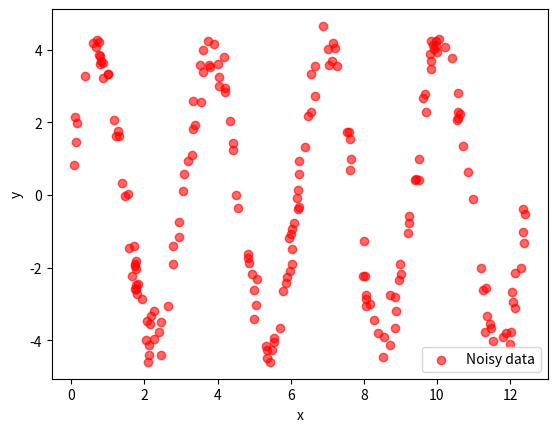

Recreate this plot in Python.
import numpy as np
import matplotlib.pyplot as plt

# Number of points
n = 200
NPM= 1991

# Generate random x values between 0 and 4π
np.random.seed(NPM)
x = np.random.uniform(0, 4*np.pi, n)

# Original function
y_true = 4 * np.sin(2*x + 0.2)

# Add Gaussian noise
noise = np.random.normal(0, 0.4, n)  # mean=0, std=0.5
y_noisy = y_true + noise

# Plot
plt.scatter(x, y_noisy, label="Noisy data", color="red", alpha=0.6)
# plt.plot(np.sort(x), 4*np.sin(4*np.sort(x) + 0.2), label="True function", color="blue")
plt.xlabel("x")
plt.ylabel("y")
plt.legend()
plt.show()

# TUGAS: temukan kembali fungsi asli dengan interpolasi dari titik-titik data acak (y_noisy)